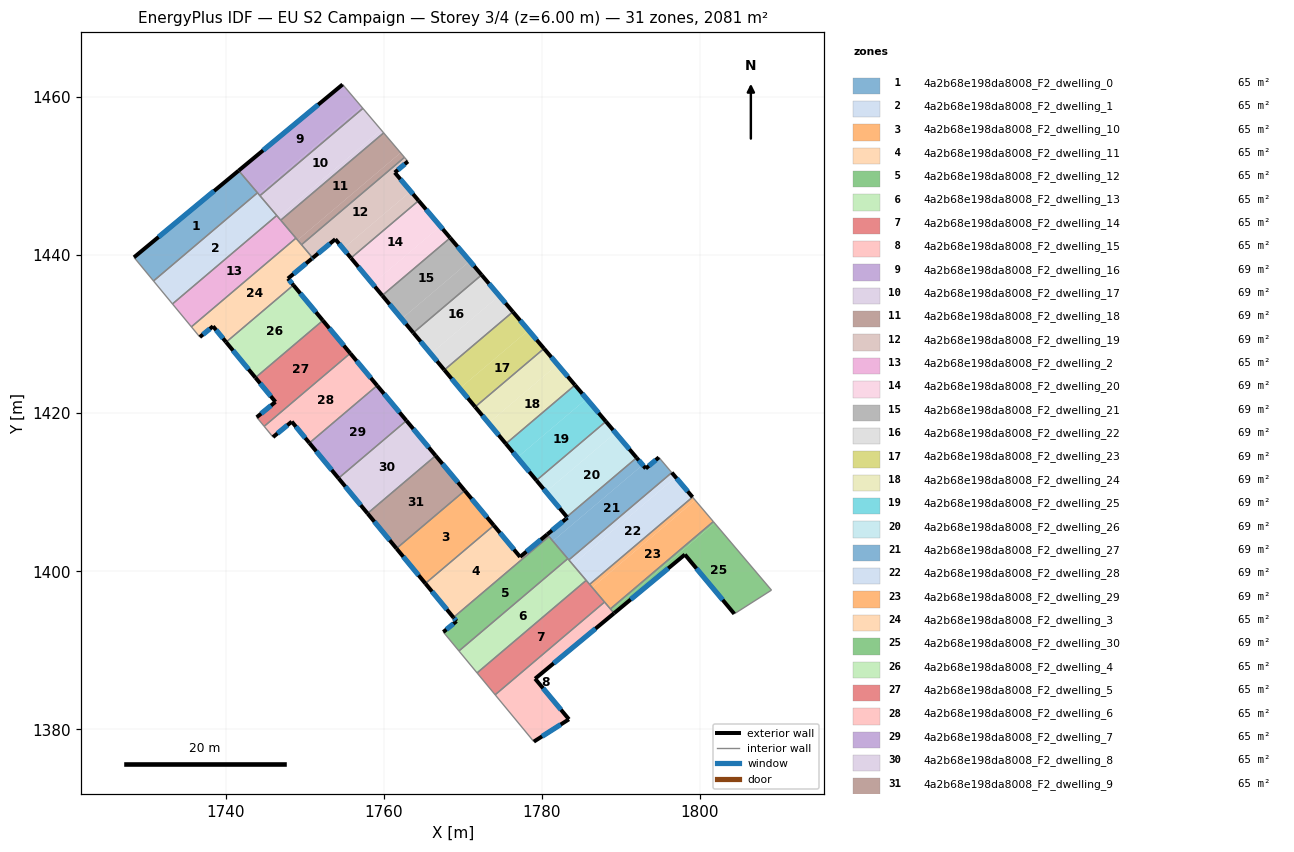
=== STOREY PLAN SPEC (per zone: floor XY polygon, exterior-wall plan segments, windows/doors) ===
zone 1: 4a2b68e198da8008_F2_dwelling_0  (65.0 m²)
  floor: (1741.66, 1450.68) (1744.04, 1447.87) (1730.90, 1436.72) (1728.43, 1439.71)
  exterior wall: (1741.66, 1450.68) – (1728.43, 1439.71)  [17.2 m]
    window: (1738.56, 1448.10) – (1731.54, 1442.28)  [14.5 m²]
  interior walls: 3
zone 2: 4a2b68e198da8008_F2_dwelling_1  (65.0 m²)
  floor: (1744.04, 1447.87) (1746.48, 1445.00) (1733.29, 1433.82) (1730.90, 1436.72)
  interior walls: 5
zone 3: 4a2b68e198da8008_F2_dwelling_10  (65.0 m²)
  floor: (1770.26, 1410.21) (1773.93, 1405.80) (1765.28, 1398.46) (1761.62, 1402.89)
  exterior wall: (1761.62, 1402.89) – (1765.28, 1398.46)  [5.7 m]
    window: (1762.48, 1401.85) – (1764.42, 1399.50)  [4.8 m²]
  exterior wall: (1773.93, 1405.80) – (1770.26, 1410.21)  [5.7 m]
    window: (1773.07, 1406.84) – (1771.12, 1409.17)  [4.8 m²]
  interior walls: 2
zone 4: 4a2b68e198da8008_F2_dwelling_11  (65.0 m²)
  floor: (1780.69, 1404.67) (1780.91, 1404.41) (1768.83, 1394.16) (1765.28, 1398.46) (1773.93, 1405.80) (1777.25, 1401.82)
  exterior wall: (1780.69, 1404.67) – (1777.25, 1401.82)  [4.5 m]
    window: (1779.88, 1404.00) – (1778.06, 1402.49)  [3.8 m²]
  exterior wall: (1765.28, 1398.46) – (1768.83, 1394.16)  [5.6 m]
    window: (1766.11, 1397.45) – (1767.99, 1395.17)  [4.7 m²]
  exterior wall: (1777.25, 1401.82) – (1773.93, 1405.80)  [5.2 m]
    window: (1776.47, 1402.76) – (1774.71, 1404.87)  [4.4 m²]
  interior walls: 3
zone 5: 4a2b68e198da8008_F2_dwelling_12  (65.0 m²)
  floor: (1780.91, 1404.41) (1783.29, 1401.60) (1769.52, 1389.93) (1767.54, 1392.32) (1769.22, 1393.69) (1768.83, 1394.16)
  exterior wall: (1769.22, 1393.69) – (1767.54, 1392.32)  [2.2 m]
    window: (1768.82, 1393.37) – (1767.94, 1392.64)  [1.8 m²]
  exterior wall: (1768.83, 1394.16) – (1769.22, 1393.69)  [0.6 m]
    window: (1768.92, 1394.05) – (1769.12, 1393.80)  [0.5 m²]
  interior walls: 4
zone 6: 4a2b68e198da8008_F2_dwelling_13  (65.0 m²)
  floor: (1783.29, 1401.60) (1785.61, 1398.85) (1771.82, 1387.15) (1769.52, 1389.93)
  interior walls: 5
zone 7: 4a2b68e198da8008_F2_dwelling_14  (65.0 m²)
  floor: (1785.61, 1398.85) (1787.94, 1396.12) (1774.10, 1384.38) (1771.82, 1387.15)
  interior walls: 5
zone 8: 4a2b68e198da8008_F2_dwelling_15  (65.0 m²)
  floor: (1787.94, 1396.12) (1789.14, 1394.70) (1779.16, 1386.42) (1783.44, 1381.29) (1778.99, 1378.46) (1774.10, 1384.38)
  exterior wall: (1779.16, 1386.42) – (1789.14, 1394.70)  [13.0 m]
    window: (1781.50, 1388.36) – (1786.80, 1392.75)  [10.9 m²]
  exterior wall: (1783.44, 1381.29) – (1779.16, 1386.42)  [6.7 m]
    window: (1782.43, 1382.49) – (1780.16, 1385.21)  [5.6 m²]
  exterior wall: (1778.99, 1378.46) – (1783.44, 1381.29)  [5.3 m]
    window: (1780.04, 1379.12) – (1782.39, 1380.62)  [4.4 m²]
  interior walls: 4
zone 9: 4a2b68e198da8008_F2_dwelling_16  (69.4 m²)
  floor: (1754.81, 1461.57) (1757.21, 1458.74) (1744.19, 1447.70) (1741.66, 1450.68)
  floor: (1757.21, 1458.74) (1757.38, 1458.55) (1744.36, 1447.50) (1744.19, 1447.70)
  exterior wall: (1754.81, 1461.57) – (1741.66, 1450.68)  [17.1 m]
    window: (1751.72, 1459.01) – (1744.75, 1453.24)  [14.4 m²]
  interior walls: 4
zone 10: 4a2b68e198da8008_F2_dwelling_17  (69.4 m²)
  floor: (1757.38, 1458.55) (1759.68, 1455.83) (1746.66, 1444.79) (1744.36, 1447.50)
  floor: (1759.68, 1455.83) (1760.00, 1455.45) (1746.98, 1444.41) (1746.66, 1444.79)
  interior walls: 5
zone 11: 4a2b68e198da8008_F2_dwelling_18  (69.4 m²)
  floor: (1760.00, 1455.45) (1762.14, 1452.93) (1749.12, 1441.89) (1746.98, 1444.41)
  floor: (1762.14, 1452.93) (1762.63, 1452.35) (1749.61, 1441.31) (1749.12, 1441.89)
  interior walls: 5
zone 12: 4a2b68e198da8008_F2_dwelling_19  (69.4 m²)
  floor: (1763.07, 1451.84) (1761.41, 1450.43) (1763.42, 1448.06) (1754.88, 1440.81) (1753.89, 1442.00) (1751.03, 1439.63) (1749.61, 1441.31) (1762.63, 1452.35)
  floor: (1763.42, 1448.06) (1764.42, 1446.88) (1755.87, 1439.62) (1754.88, 1440.81)
  exterior wall: (1751.03, 1439.63) – (1753.89, 1442.00)  [3.7 m]
    window: (1751.70, 1440.19) – (1753.22, 1441.44)  [3.1 m²]
  exterior wall: (1761.41, 1450.43) – (1763.07, 1451.84)  [2.2 m]
    window: (1761.80, 1450.76) – (1762.68, 1451.51)  [1.8 m²]
  exterior wall: (1764.42, 1446.88) – (1761.41, 1450.43)  [4.7 m]
    window: (1763.71, 1447.71) – (1762.11, 1449.60)  [3.9 m²]
  exterior wall: (1753.89, 1442.00) – (1755.87, 1439.62)  [3.1 m]
    window: (1754.35, 1441.44) – (1755.40, 1440.18)  [2.6 m²]
  interior walls: 4
zone 13: 4a2b68e198da8008_F2_dwelling_2  (65.0 m²)
  floor: (1746.48, 1445.00) (1748.91, 1442.13) (1735.69, 1430.92) (1733.29, 1433.82)
  interior walls: 5
zone 14: 4a2b68e198da8008_F2_dwelling_20  (69.4 m²)
  floor: (1767.17, 1443.64) (1768.41, 1442.17) (1759.82, 1434.88) (1758.59, 1436.36)
  floor: (1764.42, 1446.88) (1767.17, 1443.64) (1758.59, 1436.36) (1755.87, 1439.62)
  exterior wall: (1768.41, 1442.17) – (1764.42, 1446.88)  [6.2 m]
    window: (1767.48, 1443.27) – (1765.36, 1445.77)  [5.2 m²]
  exterior wall: (1755.87, 1439.62) – (1759.82, 1434.88)  [6.2 m]
    window: (1756.80, 1438.51) – (1758.89, 1436.00)  [5.2 m²]
  interior walls: 2
zone 15: 4a2b68e198da8008_F2_dwelling_21  (69.4 m²)
  floor: (1768.41, 1442.17) (1770.90, 1439.24) (1762.28, 1431.93) (1759.82, 1434.88)
  floor: (1770.90, 1439.24) (1772.39, 1437.48) (1763.76, 1430.17) (1762.28, 1431.93)
  exterior wall: (1772.39, 1437.48) – (1768.41, 1442.17)  [6.1 m]
    window: (1771.45, 1438.58) – (1769.35, 1441.07)  [5.2 m²]
  exterior wall: (1759.82, 1434.88) – (1763.76, 1430.17)  [6.1 m]
    window: (1760.75, 1433.78) – (1762.83, 1431.27)  [5.2 m²]
  interior walls: 2
zone 16: 4a2b68e198da8008_F2_dwelling_22  (69.4 m²)
  floor: (1772.39, 1437.48) (1774.61, 1434.86) (1765.96, 1427.52) (1763.76, 1430.17)
  floor: (1774.61, 1434.86) (1776.34, 1432.82) (1767.67, 1425.47) (1765.96, 1427.52)
  exterior wall: (1776.34, 1432.82) – (1772.39, 1437.48)  [6.1 m]
    window: (1775.41, 1433.91) – (1773.32, 1436.39)  [5.2 m²]
  exterior wall: (1763.76, 1430.17) – (1767.67, 1425.47)  [6.1 m]
    window: (1764.68, 1429.06) – (1766.75, 1426.57)  [5.2 m²]
  interior walls: 2
zone 17: 4a2b68e198da8008_F2_dwelling_23  (69.4 m²)
  floor: (1776.34, 1432.82) (1778.31, 1430.49) (1769.63, 1423.13) (1767.67, 1425.47)
  floor: (1778.31, 1430.49) (1780.28, 1428.17) (1771.57, 1420.79) (1769.63, 1423.13)
  exterior wall: (1780.28, 1428.17) – (1776.34, 1432.82)  [6.1 m]
    window: (1779.36, 1429.27) – (1777.27, 1431.73)  [5.1 m²]
  exterior wall: (1767.67, 1425.47) – (1771.57, 1420.79)  [6.1 m]
    window: (1768.59, 1424.37) – (1770.66, 1421.89)  [5.1 m²]
  interior walls: 2
zone 18: 4a2b68e198da8008_F2_dwelling_24  (69.4 m²)
  floor: (1782.00, 1426.15) (1784.20, 1423.55) (1775.46, 1416.13) (1773.27, 1418.75)
  floor: (1780.28, 1428.17) (1782.00, 1426.15) (1773.27, 1418.75) (1771.57, 1420.79)
  exterior wall: (1784.20, 1423.55) – (1780.28, 1428.17)  [6.1 m]
    window: (1783.28, 1424.64) – (1781.20, 1427.09)  [5.1 m²]
  exterior wall: (1771.57, 1420.79) – (1775.46, 1416.13)  [6.1 m]
    window: (1772.48, 1419.70) – (1774.54, 1417.23)  [5.1 m²]
  interior walls: 2
zone 19: 4a2b68e198da8008_F2_dwelling_25  (69.4 m²)
  floor: (1784.20, 1423.55) (1785.67, 1421.82) (1776.91, 1414.39) (1775.46, 1416.13)
  floor: (1785.67, 1421.82) (1788.10, 1418.95) (1779.32, 1411.50) (1776.91, 1414.39)
  exterior wall: (1788.10, 1418.95) – (1784.20, 1423.55)  [6.0 m]
    window: (1787.19, 1420.03) – (1785.12, 1422.47)  [5.1 m²]
  exterior wall: (1775.46, 1416.13) – (1779.32, 1411.50)  [6.0 m]
    window: (1776.36, 1415.05) – (1778.41, 1412.59)  [5.1 m²]
  interior walls: 2
zone 20: 4a2b68e198da8008_F2_dwelling_26  (69.4 m²)
  floor: (1789.32, 1417.51) (1791.99, 1414.36) (1783.17, 1406.88) (1780.53, 1410.05)
  floor: (1788.10, 1418.95) (1789.32, 1417.51) (1780.53, 1410.05) (1779.32, 1411.50)
  exterior wall: (1791.99, 1414.36) – (1788.10, 1418.95)  [6.0 m]
    window: (1791.08, 1415.44) – (1789.02, 1417.87)  [5.1 m²]
  exterior wall: (1779.32, 1411.50) – (1783.17, 1406.88)  [6.0 m]
    window: (1780.22, 1410.41) – (1782.27, 1407.97)  [5.1 m²]
  interior walls: 2
zone 21: 4a2b68e198da8008_F2_dwelling_27  (69.4 m²)
  floor: (1791.99, 1414.36) (1792.76, 1413.46) (1781.40, 1403.83) (1780.69, 1404.67) (1783.25, 1406.79) (1783.17, 1406.88)
  floor: (1794.81, 1414.41) (1796.44, 1412.48) (1783.42, 1401.44) (1781.40, 1403.83) (1792.76, 1413.46) (1793.15, 1413.00)
  exterior wall: (1783.25, 1406.79) – (1780.69, 1404.67)  [3.3 m]
    window: (1782.65, 1406.29) – (1781.29, 1405.17)  [2.8 m²]
  exterior wall: (1783.17, 1406.88) – (1783.25, 1406.79)  [0.1 m]
    window: (1783.19, 1406.86) – (1783.23, 1406.81)  [0.1 m²]
  exterior wall: (1793.15, 1413.00) – (1791.99, 1414.36)  [1.8 m]
    window: (1792.87, 1413.32) – (1792.26, 1414.04)  [1.5 m²]
  exterior wall: (1794.81, 1414.41) – (1793.15, 1413.00)  [2.2 m]
    window: (1794.42, 1414.08) – (1793.54, 1413.33)  [1.8 m²]
  interior walls: 6
zone 22: 4a2b68e198da8008_F2_dwelling_28  (69.4 m²)
  floor: (1796.93, 1411.90) (1799.07, 1409.38) (1786.05, 1398.34) (1783.91, 1400.86)
  floor: (1796.44, 1412.48) (1796.93, 1411.90) (1783.91, 1400.86) (1783.42, 1401.44)
  exterior wall: (1799.07, 1409.38) – (1796.44, 1412.48)  [4.1 m]
    window: (1798.45, 1410.11) – (1797.06, 1411.76)  [3.4 m²]
  interior walls: 4
zone 23: 4a2b68e198da8008_F2_dwelling_29  (69.4 m²)
  floor: (1799.07, 1409.38) (1799.40, 1409.00) (1786.38, 1397.96) (1786.05, 1398.34)
  floor: (1799.40, 1409.00) (1801.70, 1406.29) (1788.68, 1395.25) (1786.38, 1397.96)
  interior walls: 5
zone 24: 4a2b68e198da8008_F2_dwelling_3  (65.0 m²)
  floor: (1748.91, 1442.13) (1751.03, 1439.63) (1750.90, 1439.52) (1747.89, 1437.02) (1748.58, 1436.20) (1740.08, 1428.98) (1738.42, 1430.99) (1736.75, 1429.63) (1735.69, 1430.92)
  exterior wall: (1750.90, 1439.52) – (1751.03, 1439.63)  [0.2 m]
    window: (1750.93, 1439.54) – (1751.00, 1439.61)  [0.2 m²]
  exterior wall: (1747.89, 1437.02) – (1750.90, 1439.52)  [3.9 m]
    window: (1748.60, 1437.61) – (1750.19, 1438.93)  [3.3 m²]
  exterior wall: (1748.58, 1436.20) – (1747.89, 1437.02)  [1.1 m]
    window: (1748.42, 1436.39) – (1748.06, 1436.83)  [0.9 m²]
  exterior wall: (1738.42, 1430.99) – (1740.08, 1428.98)  [2.6 m]
    window: (1738.81, 1430.52) – (1739.69, 1429.45)  [2.2 m²]
  exterior wall: (1736.75, 1429.63) – (1738.42, 1430.99)  [2.2 m]
    window: (1737.14, 1429.95) – (1738.03, 1430.67)  [1.8 m²]
  interior walls: 5
zone 25: 4a2b68e198da8008_F2_dwelling_30  (69.4 m²)
  floor: (1801.70, 1406.29) (1801.86, 1406.09) (1788.84, 1395.05) (1788.68, 1395.25)
  floor: (1801.86, 1406.09) (1809.05, 1397.62) (1804.35, 1394.62) (1798.10, 1402.12) (1789.14, 1394.70) (1788.84, 1395.05)
  exterior wall: (1789.14, 1394.70) – (1798.10, 1402.12)  [11.6 m]
    window: (1791.24, 1396.44) – (1795.99, 1400.37)  [9.8 m²]
  exterior wall: (1798.10, 1402.12) – (1804.35, 1394.62)  [9.8 m]
    window: (1799.56, 1400.36) – (1802.88, 1396.38)  [8.2 m²]
  interior walls: 4
zone 26: 4a2b68e198da8008_F2_dwelling_4  (65.0 m²)
  floor: (1748.58, 1436.20) (1752.31, 1431.72) (1743.79, 1424.49) (1740.08, 1428.98)
  exterior wall: (1740.08, 1428.98) – (1743.79, 1424.49)  [5.8 m]
    window: (1740.95, 1427.93) – (1742.92, 1425.55)  [4.9 m²]
  exterior wall: (1752.31, 1431.72) – (1748.58, 1436.20)  [5.8 m]
    window: (1751.44, 1432.77) – (1749.46, 1435.15)  [4.9 m²]
  interior walls: 2
zone 27: 4a2b68e198da8008_F2_dwelling_5  (65.0 m²)
  floor: (1752.31, 1431.72) (1755.78, 1427.57) (1744.89, 1418.34) (1743.95, 1419.49) (1746.32, 1421.43) (1743.79, 1424.49)
  exterior wall: (1755.78, 1427.57) – (1752.31, 1431.72)  [5.4 m]
    window: (1754.96, 1428.55) – (1753.13, 1430.75)  [4.6 m²]
  exterior wall: (1746.32, 1421.43) – (1743.95, 1419.49)  [3.1 m]
    window: (1745.76, 1420.97) – (1744.50, 1419.94)  [2.6 m²]
  exterior wall: (1743.79, 1424.49) – (1746.32, 1421.43)  [4.0 m]
    window: (1744.38, 1423.77) – (1745.72, 1422.15)  [3.4 m²]
  interior walls: 3
zone 28: 4a2b68e198da8008_F2_dwelling_6  (65.0 m²)
  floor: (1755.78, 1427.57) (1759.18, 1423.49) (1750.61, 1416.23) (1748.38, 1418.93) (1746.01, 1416.98) (1744.89, 1418.34)
  exterior wall: (1759.18, 1423.49) – (1755.78, 1427.57)  [5.3 m]
    window: (1758.38, 1424.45) – (1756.58, 1426.61)  [4.5 m²]
  exterior wall: (1748.38, 1418.93) – (1750.61, 1416.23)  [3.5 m]
    window: (1748.90, 1418.30) – (1750.09, 1416.86)  [3.0 m²]
  exterior wall: (1746.01, 1416.98) – (1748.38, 1418.93)  [3.1 m]
    window: (1746.57, 1417.43) – (1747.82, 1418.47)  [2.6 m²]
  interior walls: 3
zone 29: 4a2b68e198da8008_F2_dwelling_7  (65.0 m²)
  floor: (1759.18, 1423.49) (1762.88, 1419.05) (1754.29, 1411.77) (1750.61, 1416.23)
  exterior wall: (1750.61, 1416.23) – (1754.29, 1411.77)  [5.8 m]
    window: (1751.47, 1415.18) – (1753.43, 1412.82)  [4.9 m²]
  exterior wall: (1762.88, 1419.05) – (1759.18, 1423.49)  [5.8 m]
    window: (1762.01, 1420.10) – (1760.05, 1422.45)  [4.9 m²]
  interior walls: 2
zone 30: 4a2b68e198da8008_F2_dwelling_8  (65.0 m²)
  floor: (1762.88, 1419.05) (1766.58, 1414.63) (1757.96, 1407.32) (1754.29, 1411.77)
  exterior wall: (1754.29, 1411.77) – (1757.96, 1407.32)  [5.8 m]
    window: (1755.15, 1410.72) – (1757.10, 1408.37)  [4.9 m²]
  exterior wall: (1766.58, 1414.63) – (1762.88, 1419.05)  [5.8 m]
    window: (1765.71, 1415.67) – (1763.75, 1418.01)  [4.9 m²]
  interior walls: 2
zone 31: 4a2b68e198da8008_F2_dwelling_9  (65.0 m²)
  floor: (1766.58, 1414.63) (1770.26, 1410.21) (1761.62, 1402.89) (1757.96, 1407.32)
  exterior wall: (1757.96, 1407.32) – (1761.62, 1402.89)  [5.8 m]
    window: (1758.82, 1406.28) – (1760.76, 1403.93)  [4.9 m²]
  exterior wall: (1770.26, 1410.21) – (1766.58, 1414.63)  [5.8 m]
    window: (1769.39, 1411.25) – (1767.44, 1413.59)  [4.9 m²]
  interior walls: 2

=== DERIVED (storey summary) ===
Building: EU S2 Campaign
Storey: 3 of 4  (floor level z = 6.00 m)
Storey gross floor area: 2080.9 m²
Zones on this storey: 31
  - 4a2b68e198da8008_F2_dwelling_0: floor 65.0 m²; exterior wall 17.2 m (51.6 m²); 1 window(s) 14.5 m²; WWR 28.1%
  - 4a2b68e198da8008_F2_dwelling_1: floor 65.0 m²
  - 4a2b68e198da8008_F2_dwelling_10: floor 65.0 m²; exterior wall 11.5 m (34.4 m²); 2 window(s) 9.7 m²; WWR 28.1%
  - 4a2b68e198da8008_F2_dwelling_11: floor 65.0 m²; exterior wall 15.2 m (45.7 m²); 3 window(s) 12.8 m²; WWR 28.1%
  - 4a2b68e198da8008_F2_dwelling_12: floor 65.0 m²; exterior wall 2.8 m (8.3 m²); 2 window(s) 2.3 m²; WWR 28.1%
  - 4a2b68e198da8008_F2_dwelling_13: floor 65.0 m²
  - 4a2b68e198da8008_F2_dwelling_14: floor 65.0 m²
  - 4a2b68e198da8008_F2_dwelling_15: floor 65.0 m²; exterior wall 24.9 m (74.8 m²); 3 window(s) 21.0 m²; WWR 28.1%
  - 4a2b68e198da8008_F2_dwelling_16: floor 69.4 m²; exterior wall 17.1 m (51.2 m²); 1 window(s) 14.4 m²; WWR 28.1%
  - 4a2b68e198da8008_F2_dwelling_17: floor 69.4 m²
  - 4a2b68e198da8008_F2_dwelling_18: floor 69.4 m²
  - 4a2b68e198da8008_F2_dwelling_19: floor 69.4 m²; exterior wall 13.6 m (40.9 m²); 4 window(s) 11.5 m²; WWR 28.1%
  - 4a2b68e198da8008_F2_dwelling_2: floor 65.0 m²
  - 4a2b68e198da8008_F2_dwelling_20: floor 69.4 m²; exterior wall 12.3 m (37.0 m²); 2 window(s) 10.4 m²; WWR 28.1%
  - 4a2b68e198da8008_F2_dwelling_21: floor 69.4 m²; exterior wall 12.3 m (36.9 m²); 2 window(s) 10.4 m²; WWR 28.1%
  - 4a2b68e198da8008_F2_dwelling_22: floor 69.4 m²; exterior wall 12.2 m (36.7 m²); 2 window(s) 10.3 m²; WWR 28.1%
  - 4a2b68e198da8008_F2_dwelling_23: floor 69.4 m²; exterior wall 12.2 m (36.5 m²); 2 window(s) 10.3 m²; WWR 28.1%
  - 4a2b68e198da8008_F2_dwelling_24: floor 69.4 m²; exterior wall 12.1 m (36.4 m²); 2 window(s) 10.2 m²; WWR 28.1%
  - 4a2b68e198da8008_F2_dwelling_25: floor 69.4 m²; exterior wall 12.1 m (36.2 m²); 2 window(s) 10.2 m²; WWR 28.1%
  - 4a2b68e198da8008_F2_dwelling_26: floor 69.4 m²; exterior wall 12.0 m (36.1 m²); 2 window(s) 10.1 m²; WWR 28.1%
  - 4a2b68e198da8008_F2_dwelling_27: floor 69.4 m²; exterior wall 7.4 m (22.2 m²); 4 window(s) 6.2 m²; WWR 28.1%
  - 4a2b68e198da8008_F2_dwelling_28: floor 69.4 m²; exterior wall 4.1 m (12.2 m²); 1 window(s) 3.4 m²; WWR 28.1%
  - 4a2b68e198da8008_F2_dwelling_29: floor 69.4 m²
  - 4a2b68e198da8008_F2_dwelling_3: floor 65.0 m²; exterior wall 9.9 m (29.7 m²); 5 window(s) 8.4 m²; WWR 28.1%
  - 4a2b68e198da8008_F2_dwelling_30: floor 69.4 m²; exterior wall 21.4 m (64.2 m²); 2 window(s) 18.0 m²; WWR 28.1%
  - 4a2b68e198da8008_F2_dwelling_4: floor 65.0 m²; exterior wall 11.6 m (34.9 m²); 2 window(s) 9.8 m²; WWR 28.1%
  - 4a2b68e198da8008_F2_dwelling_5: floor 65.0 m²; exterior wall 12.4 m (37.3 m²); 3 window(s) 10.5 m²; WWR 28.1%
  - 4a2b68e198da8008_F2_dwelling_6: floor 65.0 m²; exterior wall 11.9 m (35.6 m²); 3 window(s) 10.0 m²; WWR 28.1%
  - 4a2b68e198da8008_F2_dwelling_7: floor 65.0 m²; exterior wall 11.6 m (34.7 m²); 2 window(s) 9.8 m²; WWR 28.1%
  - 4a2b68e198da8008_F2_dwelling_8: floor 65.0 m²; exterior wall 11.5 m (34.6 m²); 2 window(s) 9.7 m²; WWR 28.1%
  - 4a2b68e198da8008_F2_dwelling_9: floor 65.0 m²; exterior wall 11.5 m (34.5 m²); 2 window(s) 9.7 m²; WWR 28.1%
Zone adjacency (shared interzone walls):
  - 4a2b68e198da8008_F2_dwelling_0 ↔ 4a2b68e198da8008_F2_dwelling_1
  - 4a2b68e198da8008_F2_dwelling_0 ↔ 4a2b68e198da8008_F2_dwelling_16
  - 4a2b68e198da8008_F2_dwelling_1 ↔ 4a2b68e198da8008_F2_dwelling_16
  - 4a2b68e198da8008_F2_dwelling_1 ↔ 4a2b68e198da8008_F2_dwelling_17
  - 4a2b68e198da8008_F2_dwelling_1 ↔ 4a2b68e198da8008_F2_dwelling_2
  - 4a2b68e198da8008_F2_dwelling_10 ↔ 4a2b68e198da8008_F2_dwelling_11
  - 4a2b68e198da8008_F2_dwelling_10 ↔ 4a2b68e198da8008_F2_dwelling_9
  - 4a2b68e198da8008_F2_dwelling_11 ↔ 4a2b68e198da8008_F2_dwelling_12
  - 4a2b68e198da8008_F2_dwelling_11 ↔ 4a2b68e198da8008_F2_dwelling_27
  - 4a2b68e198da8008_F2_dwelling_12 ↔ 4a2b68e198da8008_F2_dwelling_13
  - 4a2b68e198da8008_F2_dwelling_12 ↔ 4a2b68e198da8008_F2_dwelling_27
  - 4a2b68e198da8008_F2_dwelling_13 ↔ 4a2b68e198da8008_F2_dwelling_14
  - 4a2b68e198da8008_F2_dwelling_13 ↔ 4a2b68e198da8008_F2_dwelling_27
  - 4a2b68e198da8008_F2_dwelling_13 ↔ 4a2b68e198da8008_F2_dwelling_28
  - 4a2b68e198da8008_F2_dwelling_14 ↔ 4a2b68e198da8008_F2_dwelling_15
  - 4a2b68e198da8008_F2_dwelling_14 ↔ 4a2b68e198da8008_F2_dwelling_28
  - 4a2b68e198da8008_F2_dwelling_14 ↔ 4a2b68e198da8008_F2_dwelling_29
  - 4a2b68e198da8008_F2_dwelling_15 ↔ 4a2b68e198da8008_F2_dwelling_29
  - 4a2b68e198da8008_F2_dwelling_15 ↔ 4a2b68e198da8008_F2_dwelling_30
  - 4a2b68e198da8008_F2_dwelling_16 ↔ 4a2b68e198da8008_F2_dwelling_17
  - 4a2b68e198da8008_F2_dwelling_17 ↔ 4a2b68e198da8008_F2_dwelling_18
  - 4a2b68e198da8008_F2_dwelling_17 ↔ 4a2b68e198da8008_F2_dwelling_2
  - 4a2b68e198da8008_F2_dwelling_18 ↔ 4a2b68e198da8008_F2_dwelling_19
  - 4a2b68e198da8008_F2_dwelling_18 ↔ 4a2b68e198da8008_F2_dwelling_2
  - 4a2b68e198da8008_F2_dwelling_18 ↔ 4a2b68e198da8008_F2_dwelling_3
  - 4a2b68e198da8008_F2_dwelling_19 ↔ 4a2b68e198da8008_F2_dwelling_20
  - 4a2b68e198da8008_F2_dwelling_19 ↔ 4a2b68e198da8008_F2_dwelling_3
  - 4a2b68e198da8008_F2_dwelling_2 ↔ 4a2b68e198da8008_F2_dwelling_3
  - 4a2b68e198da8008_F2_dwelling_20 ↔ 4a2b68e198da8008_F2_dwelling_21
  - 4a2b68e198da8008_F2_dwelling_21 ↔ 4a2b68e198da8008_F2_dwelling_22
  - 4a2b68e198da8008_F2_dwelling_22 ↔ 4a2b68e198da8008_F2_dwelling_23
  - 4a2b68e198da8008_F2_dwelling_23 ↔ 4a2b68e198da8008_F2_dwelling_24
  - 4a2b68e198da8008_F2_dwelling_24 ↔ 4a2b68e198da8008_F2_dwelling_25
  - 4a2b68e198da8008_F2_dwelling_25 ↔ 4a2b68e198da8008_F2_dwelling_26
  - 4a2b68e198da8008_F2_dwelling_26 ↔ 4a2b68e198da8008_F2_dwelling_27
  - 4a2b68e198da8008_F2_dwelling_27 ↔ 4a2b68e198da8008_F2_dwelling_28
  - 4a2b68e198da8008_F2_dwelling_28 ↔ 4a2b68e198da8008_F2_dwelling_29
  - 4a2b68e198da8008_F2_dwelling_29 ↔ 4a2b68e198da8008_F2_dwelling_30
  - 4a2b68e198da8008_F2_dwelling_3 ↔ 4a2b68e198da8008_F2_dwelling_4
  - 4a2b68e198da8008_F2_dwelling_4 ↔ 4a2b68e198da8008_F2_dwelling_5
  - 4a2b68e198da8008_F2_dwelling_5 ↔ 4a2b68e198da8008_F2_dwelling_6
  - 4a2b68e198da8008_F2_dwelling_6 ↔ 4a2b68e198da8008_F2_dwelling_7
  - 4a2b68e198da8008_F2_dwelling_7 ↔ 4a2b68e198da8008_F2_dwelling_8
  - 4a2b68e198da8008_F2_dwelling_8 ↔ 4a2b68e198da8008_F2_dwelling_9